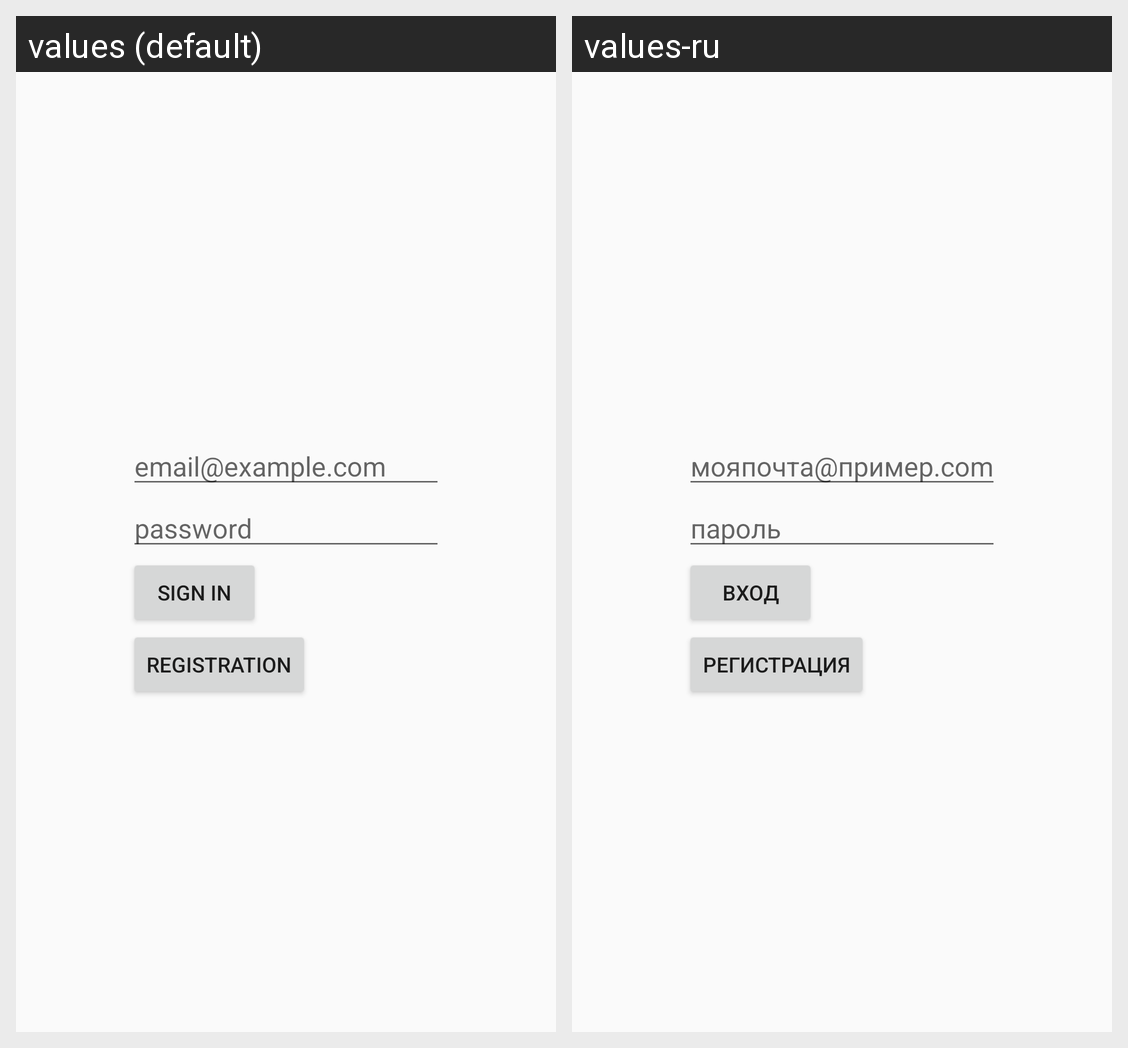

Translations of the strings shown on this Android screen, per locale in the grid:
Android screen res/layout/activity_email_password.xml rendered under 2 locales, left to right: values (default), values-ru. Device: Nexus 5 (rendered at 1080×1920; each locale shown at half size, 540×960, under a caption strip naming it); theme AppTheme.
Strings drawn on this screen, with the default value and each locale's value (text and hints the layout hard-codes, and strings that could not be matched under every locale, appear in the picture but are not listed):

et_email_hint_text
  values: email@example.com
  values-ru: мояпочта@пример.com

et_password_hint_text
  values: password
  values-ru: пароль

sign_in_btn_text
  values: Sign in
  values-ru: Вход

registration_btn_text
  values: Registration
  values-ru: Регистрация
